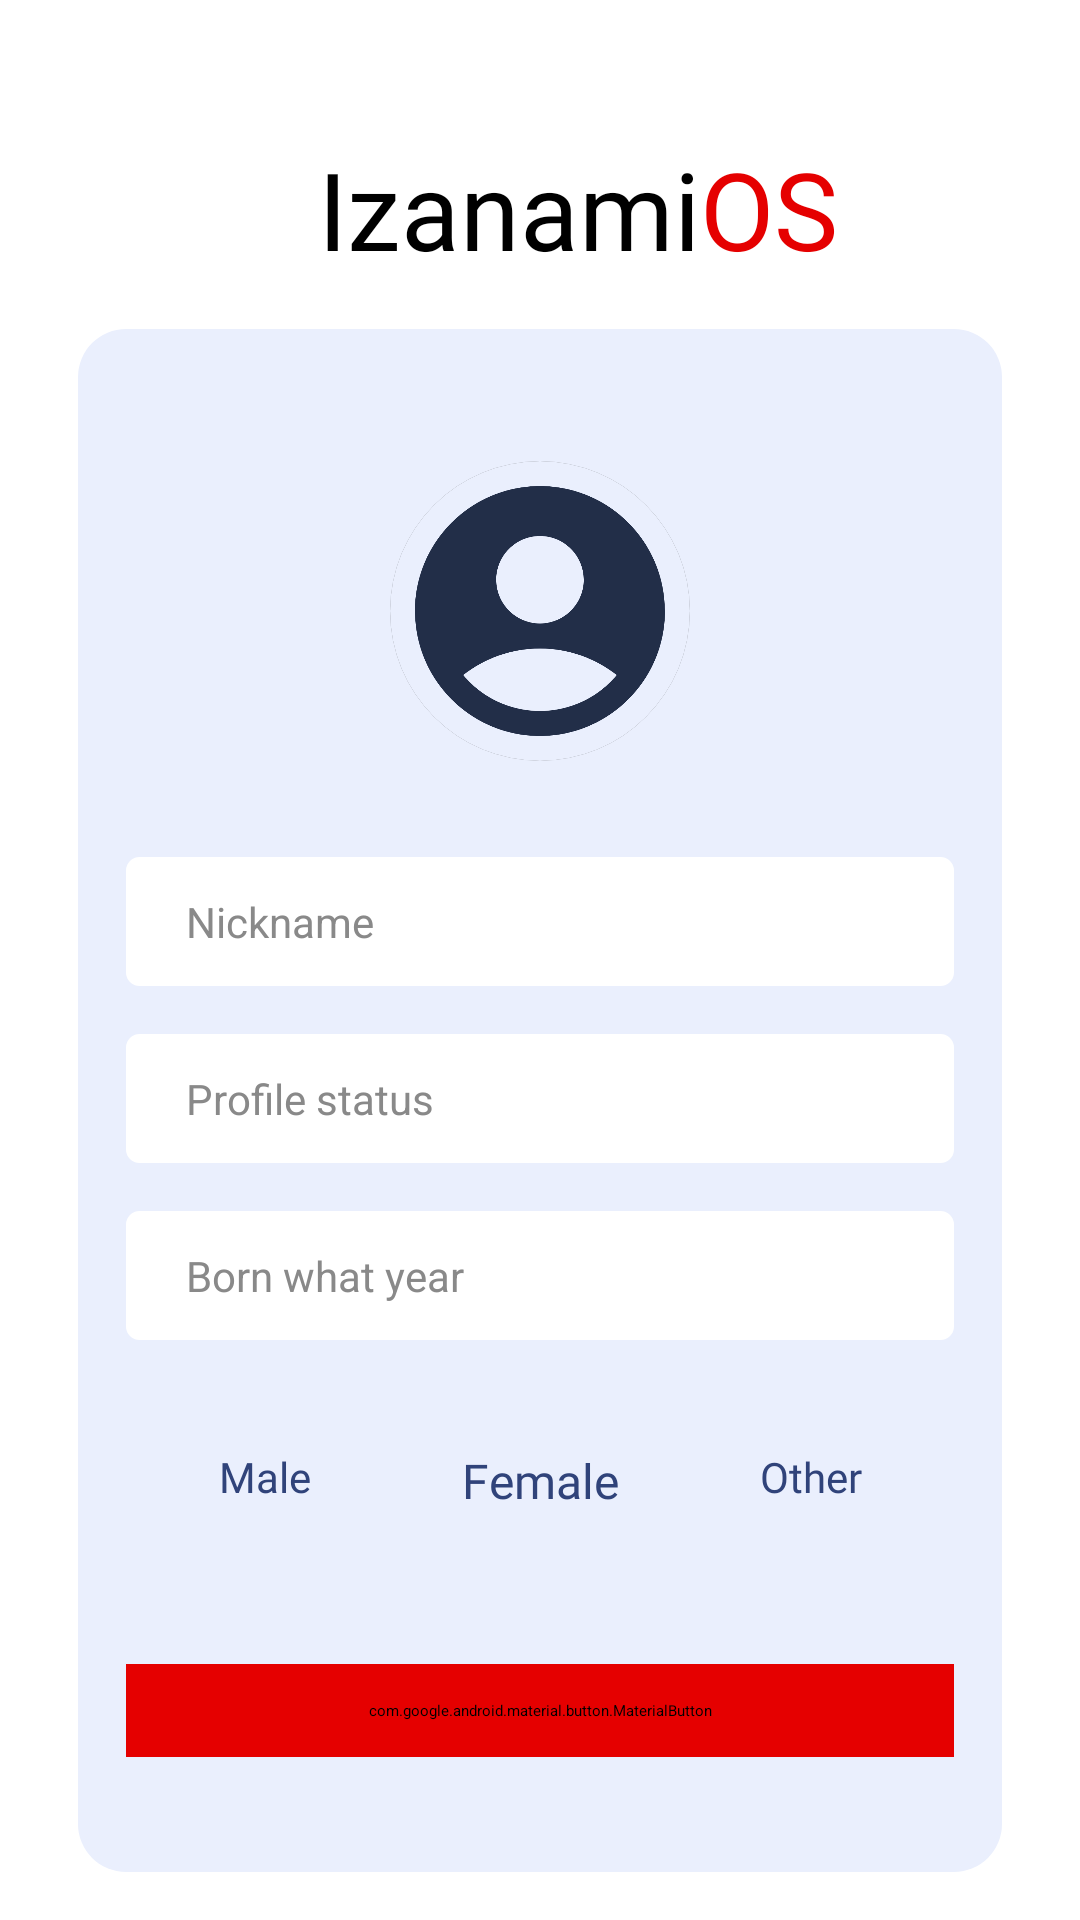

Here is an Android app screen rendered from its layout file. Give the layout XML and the strings, colors and styles it references.
<!-- AndroidManifest.xml: application theme Theme.IzanamiOS -->
<!-- res/layout/activity_complete_sign_up.xml -->
<?xml version="1.0" encoding="utf-8"?>
<androidx.constraintlayout.widget.ConstraintLayout xmlns:android="http://schemas.android.com/apk/res/android"
    xmlns:app="http://schemas.android.com/apk/res-auto"
    xmlns:tools="http://schemas.android.com/tools"
    android:layout_width="match_parent"
    android:layout_height="match_parent"
    tools:context=".View.SignUpActivity">

    <ImageView
        android:id="@+id/image_app_icon"
        android:layout_width="70dp"
        android:layout_height="70dp"
        android:layout_marginStart="26dp"
        android:layout_marginTop="28dp"
        android:contentDescription="@string/application_icon_description"
        android:src="@drawable/ic_log_i"
        app:layout_constraintStart_toStartOf="parent"
        app:layout_constraintTop_toTopOf="parent" />

    <TextView
        android:id="@+id/text_app_name"
        android:layout_width="wrap_content"
        android:layout_height="wrap_content"
        android:layout_marginStart="10dp"
        android:fontFamily="@font/ubuntu"
        android:text="@string/app_name"
        android:textSize="36sp"
        app:layout_constraintBottom_toBottomOf="@+id/image_app_icon"
        app:layout_constraintStart_toEndOf="@+id/image_app_icon"
        app:layout_constraintTop_toTopOf="@+id/image_app_icon"
        app:layout_constraintVertical_bias="0.8" />

    <TextView
        android:layout_width="wrap_content"
        android:layout_height="wrap_content"
        android:fontFamily="@font/ubuntu_bold"
        android:text="@string/app_name_complement"
        android:textColor="@color/red"
        android:textSize="36sp"
        app:layout_constraintBottom_toBottomOf="@+id/text_app_name"
        app:layout_constraintStart_toEndOf="@+id/text_app_name"
        app:layout_constraintTop_toTopOf="@+id/text_app_name" />

    <View
        android:id="@+id/view_sign_in"
        android:layout_width="0dp"
        android:layout_height="0dp"
        android:layout_marginHorizontal="26dp"
        android:layout_marginTop="16dp"
        android:layout_marginBottom="16dp"
        android:background="@drawable/view_custom_sign"
        app:layout_constraintBottom_toBottomOf="parent"
        app:layout_constraintEnd_toEndOf="parent"
        app:layout_constraintStart_toStartOf="parent"
        app:layout_constraintTop_toBottomOf="@id/text_app_name" />

    <androidx.core.widget.NestedScrollView
        android:layout_width="0dp"
        android:layout_height="0dp"
        android:layout_margin="16dp"
        app:layout_constraintBottom_toBottomOf="@id/view_sign_in"
        app:layout_constraintEnd_toEndOf="@+id/view_sign_in"
        app:layout_constraintStart_toStartOf="@+id/view_sign_in"
        app:layout_constraintTop_toTopOf="@+id/view_sign_in">

        <androidx.constraintlayout.widget.ConstraintLayout
            android:layout_width="match_parent"
            android:layout_height="match_parent"
            android:orientation="vertical"
            android:theme="@style/Sign_Container">

            <androidx.cardview.widget.CardView
                android:id="@+id/image_profile_card"
                android:layout_width="100dp"
                android:layout_marginTop="28dp"
                android:layout_height="100dp"
                app:cardCornerRadius="100dp"
                app:layout_constraintEnd_toEndOf="parent"
                app:layout_constraintStart_toStartOf="parent"
                app:layout_constraintTop_toTopOf="parent">


                <ImageView
                    android:id="@+id/image_profile"
                    android:layout_width="match_parent"
                    android:layout_height="match_parent"
                    android:background="@color/f2"
                    android:contentDescription="@string/profile_image_description"
                    android:scaleType="centerCrop"
                    android:src="@drawable/ic_profile_placeholder" />
            </androidx.cardview.widget.CardView>

            <EditText
                android:id="@+id/edit_nickname"
                android:layout_width="match_parent"
                android:layout_height="wrap_content"
                android:layout_marginTop="32dp"
                android:autofillHints="username"
                android:background="@drawable/input_sign_custom"
                android:drawableEnd="@drawable/ic_outline_person_pin_24"
                android:drawableTint="@color/text_blue_dark"
                android:hint="@string/nickname"
                android:imeOptions="actionGo"
                android:inputType="textImeMultiLine|textPersonName"
                android:maxLines="1"
                android:paddingHorizontal="20dp"
                android:paddingVertical="12dp"
                android:textColor="@color/text_blue_dark"
                android:textColorHint="@color/hint_color"
                android:textSize="14sp"
                app:layout_constraintStart_toStartOf="parent"
                app:layout_constraintTop_toBottomOf="@+id/image_profile_card" />

            <EditText
                android:id="@+id/edit_status"
                android:layout_width="match_parent"
                android:layout_height="wrap_content"
                android:layout_marginTop="16dp"
                android:autofillHints=""
                android:background="@drawable/input_sign_custom"
                android:drawableEnd="@drawable/ic_outline_edit_24"
                android:drawableTint="@color/text_blue_dark"
                android:hint="@string/profile_status"
                android:imeOptions="actionGo"
                android:inputType="textImeMultiLine|textCapWords|text"
                android:maxLines="1"
                android:paddingHorizontal="20dp"
                android:paddingVertical="12dp"
                android:textColor="@color/text_blue_dark"
                android:textColorHint="@color/hint_color"
                android:textSize="14sp"
                app:layout_constraintStart_toStartOf="parent"
                app:layout_constraintTop_toBottomOf="@+id/edit_nickname" />

            <EditText
                android:id="@+id/edit_born"
                android:layout_width="match_parent"
                android:layout_height="wrap_content"
                android:layout_marginTop="16dp"
                android:autofillHints=""
                android:background="@drawable/input_sign_custom"
                android:drawableEnd="@drawable/ic_outline_calendar_month_24"
                android:drawableTint="@color/text_blue_dark"
                android:hint="@string/born_year"
                android:imeOptions="actionGo"
                android:inputType="textImeMultiLine|number"
                android:maxLength="4"
                android:maxLines="1"
                android:paddingHorizontal="20dp"
                android:paddingVertical="12dp"
                android:textColor="@color/text_blue_dark"
                android:textColorHint="@color/hint_color"
                android:textSize="14sp"
                app:layout_constraintStart_toStartOf="parent"
                app:layout_constraintTop_toBottomOf="@+id/edit_status" />

            <TextView
                android:id="@+id/text_male_button"
                android:layout_width="wrap_content"
                android:layout_height="wrap_content"
                android:layout_marginTop="28dp"
                android:fontFamily="@font/ubuntu"
                android:padding="8dp"
                android:tag="false"
                android:text="@string/male"
                android:textSize="14sp"
                app:layout_constraintEnd_toEndOf="parent"
                app:layout_constraintHorizontal_bias="0.1"
                app:layout_constraintStart_toStartOf="parent"
                app:layout_constraintTop_toBottomOf="@+id/edit_born" />

            <TextView
                android:id="@+id/text_female_button"
                android:layout_width="wrap_content"
                android:layout_height="wrap_content"
                android:layout_marginTop="28dp"
                android:fontFamily="@font/ubuntu_bold"
                android:padding="8dp"
                android:tag="true"
                android:text="@string/female"
                android:textSize="16sp"
                app:layout_constraintEnd_toEndOf="parent"
                app:layout_constraintStart_toStartOf="parent"
                app:layout_constraintHorizontal_bias="0.5"
                app:layout_constraintTop_toBottomOf="@+id/edit_born" />

            <TextView
                android:id="@+id/text_other_button"
                android:layout_width="wrap_content"
                android:layout_height="wrap_content"
                android:layout_marginTop="28dp"
                android:fontFamily="@font/ubuntu"
                android:padding="8dp"
                android:tag="false"
                android:text="@string/other"
                android:textSize="14sp"
                app:layout_constraintEnd_toEndOf="parent"
                app:layout_constraintHorizontal_bias="0.9"
                app:layout_constraintStart_toStartOf="parent"
                app:layout_constraintTop_toBottomOf="@+id/edit_born" />

            <com.google.android.material.button.MaterialButton
                android:id="@+id/button_sign_up"
                android:layout_width="match_parent"
                android:layout_height="wrap_content"
                android:layout_marginTop="108dp"
                android:layout_marginBottom="16dp"
                android:backgroundTint="@color/red"
                android:paddingVertical="12dp"
                android:text="@string/continue_s"
                app:layout_constraintStart_toStartOf="parent"
                app:layout_constraintTop_toBottomOf="@+id/edit_born" />

        </androidx.constraintlayout.widget.ConstraintLayout>

    </androidx.core.widget.NestedScrollView>

</androidx.constraintlayout.widget.ConstraintLayout>
<!-- resources referenced by this layout -->
<resources>
  <color name="f2">#EAEFFD</color>
  <color name="hint_color">#898989</color>
  <color name="red">#e50000</color>
  <color name="text_blue_dark">#30437a</color>
  <!-- drawable ic_profile_placeholder (drawable) -->
  <vector android:height="24dp" android:tint="@color/blue_dark"
      android:viewportHeight="24" android:viewportWidth="24"
      android:width="24dp" xmlns:android="http://schemas.android.com/apk/res/android">
      <path android:fillColor="@android:color/white" android:pathData="M12,2C6.48,2 2,6.48 2,12s4.48,10 10,10s10,-4.48 10,-10S17.52,2 12,2zM12,6c1.93,0 3.5,1.57 3.5,3.5S13.93,13 12,13s-3.5,-1.57 -3.5,-3.5S10.07,6 12,6zM12,20c-2.03,0 -4.43,-0.82 -6.14,-2.88C7.55,15.8 9.68,15 12,15s4.45,0.8 6.14,2.12C16.43,19.18 14.03,20 12,20z"/>
  </vector>
  <!-- drawable input_sign_custom (drawable) -->
  <?xml version="1.0" encoding="utf-8"?>
  <shape xmlns:android="http://schemas.android.com/apk/res/android"
      android:shape="rectangle">
      <solid android:color="@color/white" />
      <corners android:radius="4dp" />
      <stroke android:width="1dp" android:color="@color/white" />
  </shape>
  <!-- drawable view_custom_sign (drawable) -->
  <?xml version="1.0" encoding="utf-8"?>
  <shape android:shape="rectangle" xmlns:android="http://schemas.android.com/apk/res/android">
      <solid android:color="@color/f2" />
      <corners android:radius="16dp" />
  </shape>
  <string name="app_name">Izanami</string>
  <string name="app_name_complement">OS</string>
  <string name="application_icon_description">Application icon</string>
  <string name="born_year">Born what year</string>
  <string name="continue_s">Continue</string>
  <string name="female">Female</string>
  <string name="male">Male</string>
  <string name="nickname">Nickname</string>
  <string name="other">Other</string>
  <string name="profile_image_description">Profile image</string>
  <string name="profile_status">Profile status</string>
  <style name="Sign_Container" parent="Theme.IzanamiOS">
          <item name="android:textColor">@color/text_blue_dark</item>
      </style>
  <style name="Theme.IzanamiOS" parent="Theme.MaterialComponents.DayNight.NoActionBar">
          
          <item name="colorPrimary">@color/blue_dark</item>
          <item name="colorPrimaryVariant">@color/blue_dark</item>
          <item name="colorOnPrimary">@color/white</item>
          
          <item name="colorSecondary">@color/red</item>
          <item name="colorSecondaryVariant">@color/red_dark</item>
          <item name="colorOnSecondary">@color/white</item>
          
          <item name="windowActionBar">false</item>
          <item name="windowNoTitle">true</item>
          
          <item name="colorPrimaryDark">@color/blue_dark</item>
          <item name="android:windowBackground">@color/blue_dark</item>
          <item name="android:textColor">@color/f2</item>
          <item name="android:navigationBarColor">@color/blue_dark</item>
      </style>
  <color name="white">#FFFFFFFF</color>
  <color name="blue_dark">#222E48</color>
  <color name="red_dark">#aa0000</color>
</resources>
